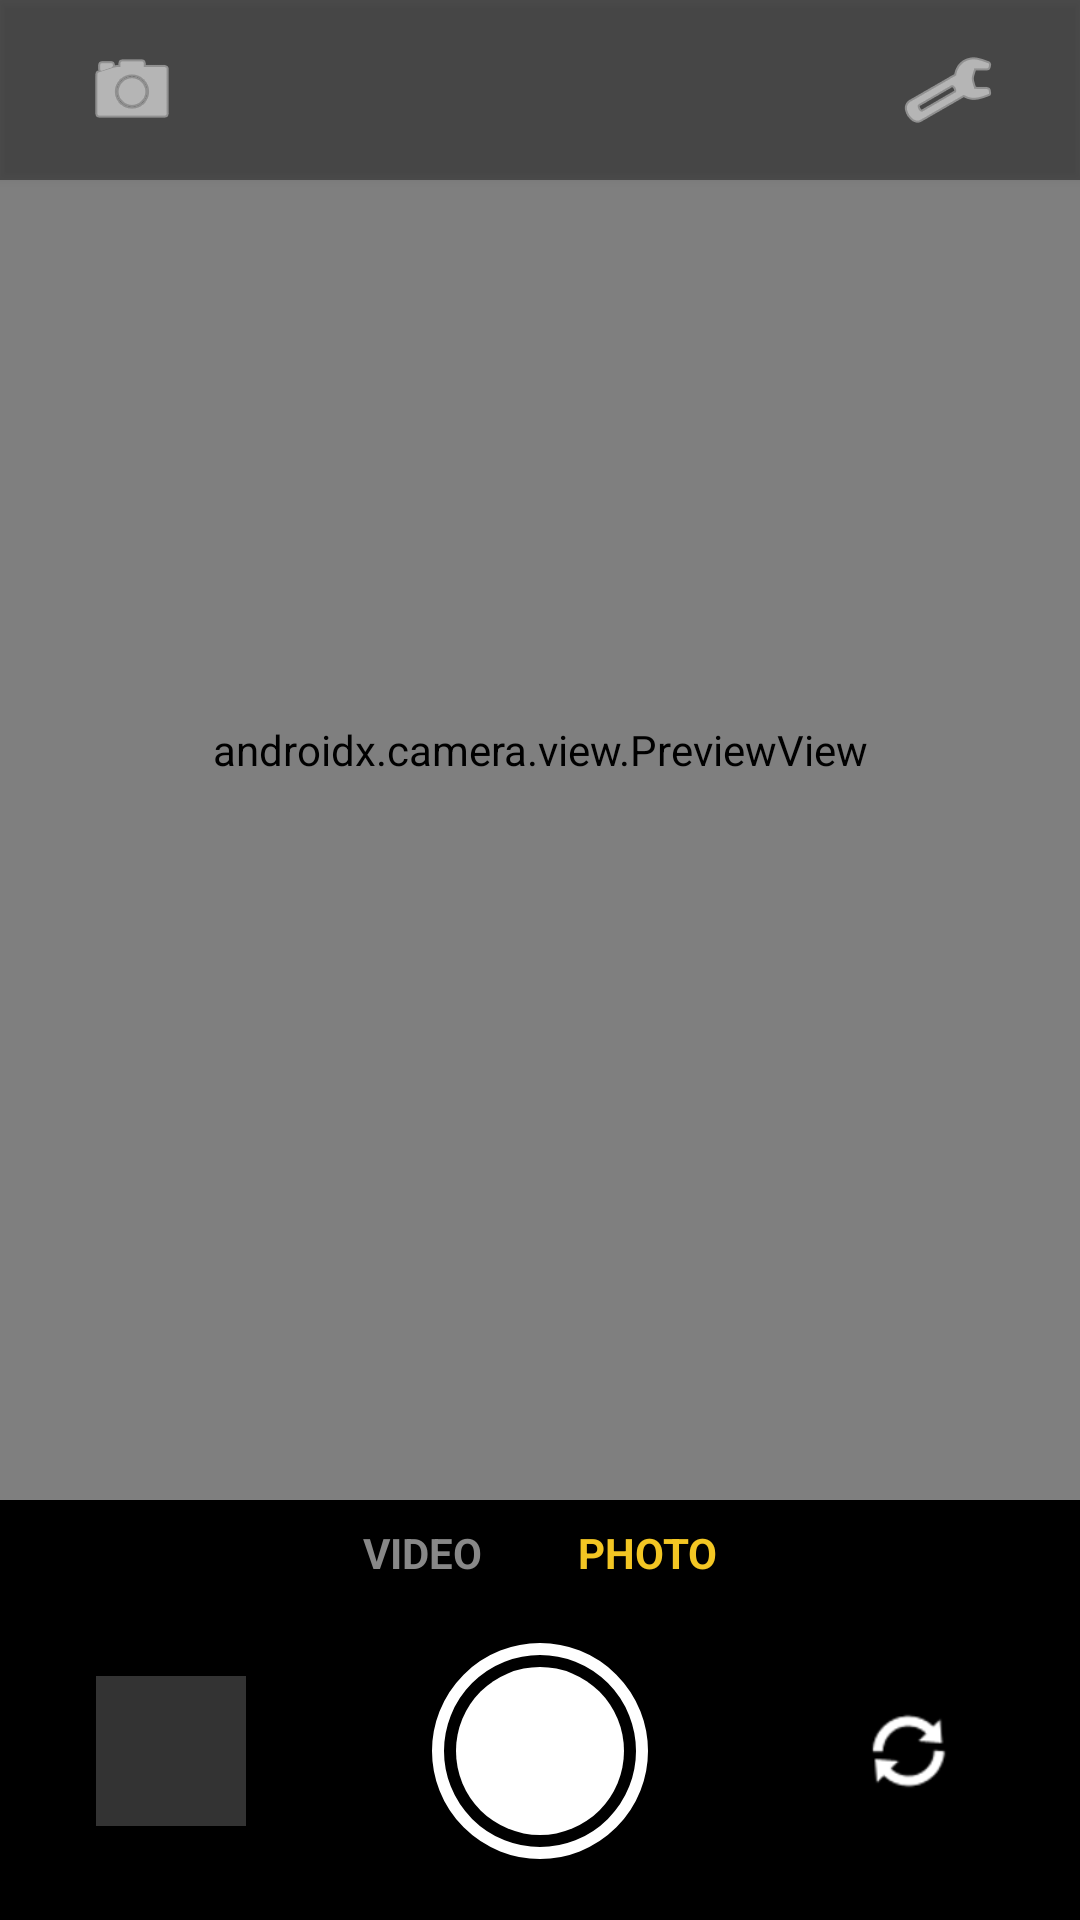

Here is an Android app screen rendered from its layout file. Give the layout XML and the strings, colors and styles it references.
<!-- AndroidManifest.xml: application theme Theme.SeCam -->
<!-- res/layout/activity_main.xml -->
<?xml version="1.0" encoding="utf-8"?>
<androidx.constraintlayout.widget.ConstraintLayout
    xmlns:android="http://schemas.android.com/apk/res/android"
    xmlns:app="http://schemas.android.com/apk/res-auto"
    android:layout_width="match_parent"
    android:layout_height="match_parent"
    android:background="#000000">

    <androidx.camera.view.PreviewView
        android:id="@+id/viewFinder"
        android:layout_width="0dp"
        android:layout_height="0dp"
        android:layout_marginBottom="140dp"
        app:layout_constraintBottom_toBottomOf="parent"
        app:layout_constraintEnd_toEndOf="parent"
        app:layout_constraintStart_toStartOf="parent"
        app:layout_constraintTop_toTopOf="parent" />

    <View
        android:id="@+id/transitionOverlay"
        android:layout_width="0dp"
        android:layout_height="0dp"
        android:background="#000000"
        android:alpha="0"
        android:elevation="1dp"
        app:layout_constraintBottom_toBottomOf="@id/viewFinder"
        app:layout_constraintEnd_toEndOf="parent"
        app:layout_constraintStart_toStartOf="parent"
        app:layout_constraintTop_toTopOf="parent" />

    <androidx.constraintlayout.widget.ConstraintLayout
        android:id="@+id/topControls"
        android:layout_width="match_parent"
        android:layout_height="60dp"
        android:background="#66000000"
        android:elevation="2dp"
        android:paddingHorizontal="24dp"
        app:layout_constraintTop_toTopOf="parent">

        <ImageButton
            android:id="@+id/btnFlash"
            android:layout_width="40dp"
            android:layout_height="40dp"
            android:background="?attr/selectableItemBackgroundBorderless"
            android:src="@android:drawable/ic_menu_camera"
            app:tint="#FFFFFF"
            app:layout_constraintBottom_toBottomOf="parent"
            app:layout_constraintStart_toStartOf="parent"
            app:layout_constraintTop_toTopOf="parent" />

        <Chronometer
            android:id="@+id/timerPill"
            android:layout_width="wrap_content"
            android:layout_height="wrap_content"
            android:background="@drawable/bg_timer_pill"
            android:paddingHorizontal="12dp"
            android:paddingVertical="4dp"
            android:textColor="#FFFFFF"
            android:textStyle="bold"
            android:visibility="gone"
            app:layout_constraintBottom_toBottomOf="parent"
            app:layout_constraintEnd_toEndOf="parent"
            app:layout_constraintStart_toStartOf="parent"
            app:layout_constraintTop_toTopOf="parent" />

        <ImageButton
            android:id="@+id/btnTopSettings"
            android:layout_width="40dp"
            android:layout_height="40dp"
            android:background="?attr/selectableItemBackgroundBorderless"
            android:src="@android:drawable/ic_menu_manage"
            app:tint="#FFFFFF"
            app:layout_constraintBottom_toBottomOf="parent"
            app:layout_constraintEnd_toEndOf="parent"
            app:layout_constraintTop_toTopOf="parent" />
    </androidx.constraintlayout.widget.ConstraintLayout>

    <androidx.constraintlayout.widget.ConstraintLayout
        android:id="@+id/bottomControls"
        android:layout_width="match_parent"
        android:layout_height="140dp"
        android:background="#000000"
        app:layout_constraintBottom_toBottomOf="parent">

        <LinearLayout
            android:id="@+id/modeSelector"
            android:layout_width="wrap_content"
            android:layout_height="wrap_content"
            android:layout_marginTop="8dp"
            android:orientation="horizontal"
            app:layout_constraintEnd_toEndOf="parent"
            app:layout_constraintStart_toStartOf="parent"
            app:layout_constraintTop_toTopOf="parent">

            <TextView
                android:id="@+id/textVideoMode"
                android:layout_width="wrap_content"
                android:layout_height="wrap_content"
                android:layout_marginEnd="16dp"
                android:text="VIDEO"
                android:textColor="#888888"
                android:textSize="14sp"
                android:textStyle="bold" />

            <TextView
                android:id="@+id/textPhotoMode"
                android:layout_width="wrap_content"
                android:layout_height="wrap_content"
                android:layout_marginStart="16dp"
                android:text="PHOTO"
                android:textColor="#F3C623"
                android:textSize="14sp"
                android:textStyle="bold" />
        </LinearLayout>

        <com.google.android.material.imageview.ShapeableImageView
            android:id="@+id/btnGallery"
            android:layout_width="50dp"
            android:layout_height="50dp"
            android:layout_marginStart="32dp"
            android:background="#33FFFFFF"
            android:scaleType="centerCrop"
            app:layout_constraintBottom_toBottomOf="parent"
            app:layout_constraintStart_toStartOf="parent"
            app:layout_constraintTop_toBottomOf="@id/modeSelector" />

        <ImageButton
            android:id="@+id/btnCapture"
            android:layout_width="72dp"
            android:layout_height="72dp"
            android:background="@drawable/bg_shutter_button"
            android:elevation="2dp"
            app:layout_constraintBottom_toBottomOf="parent"
            app:layout_constraintEnd_toEndOf="parent"
            app:layout_constraintStart_toStartOf="parent"
            app:layout_constraintTop_toBottomOf="@id/modeSelector" />

        <ImageButton
            android:id="@+id/btnFlipCamera"
            android:layout_width="50dp"
            android:layout_height="50dp"
            android:layout_marginEnd="32dp"
            android:background="?attr/selectableItemBackgroundBorderless"
            android:src="@android:drawable/ic_popup_sync"
            app:tint="#FFFFFF"
            app:layout_constraintBottom_toBottomOf="parent"
            app:layout_constraintEnd_toEndOf="parent"
            app:layout_constraintTop_toBottomOf="@id/modeSelector" />
    </androidx.constraintlayout.widget.ConstraintLayout>
</androidx.constraintlayout.widget.ConstraintLayout>
<!-- resources referenced by this layout -->
<resources>
  <!-- drawable bg_shutter_button (drawable) -->
  <?xml version="1.0" encoding="utf-8"?>
  <layer-list xmlns:android="http://schemas.android.com/apk/res/android">
      <item>
          <shape android:shape="oval">
              <solid android:color="#00000000"/> <stroke android:width="4dp" android:color="#FFFFFF"/>
          </shape>
      </item>
      <item
          android:bottom="8dp"
          android:left="8dp"
          android:right="8dp"
          android:top="8dp">
          <shape android:shape="oval">
              <solid android:color="#FFFFFF"/>
          </shape>
      </item>
  </layer-list>
  <!-- drawable bg_timer_pill (drawable) -->
  <?xml version="1.0" encoding="utf-8"?>
  <shape xmlns:android="http://schemas.android.com/apk/res/android"
      android:shape="rectangle">
      <solid android:color="#E53935" /> <corners android:radius="16dp" />
  </shape>
  <style name="Theme.SeCam" parent="Theme.MaterialComponents.DayNight.NoActionBar">
          <item name="colorPrimary">#000000</item>
          <item name="colorPrimaryVariant">#000000</item>
          <item name="colorOnPrimary">#FFFFFF</item>
          <item name="android:statusBarColor">#000000</item>
      </style>
</resources>
